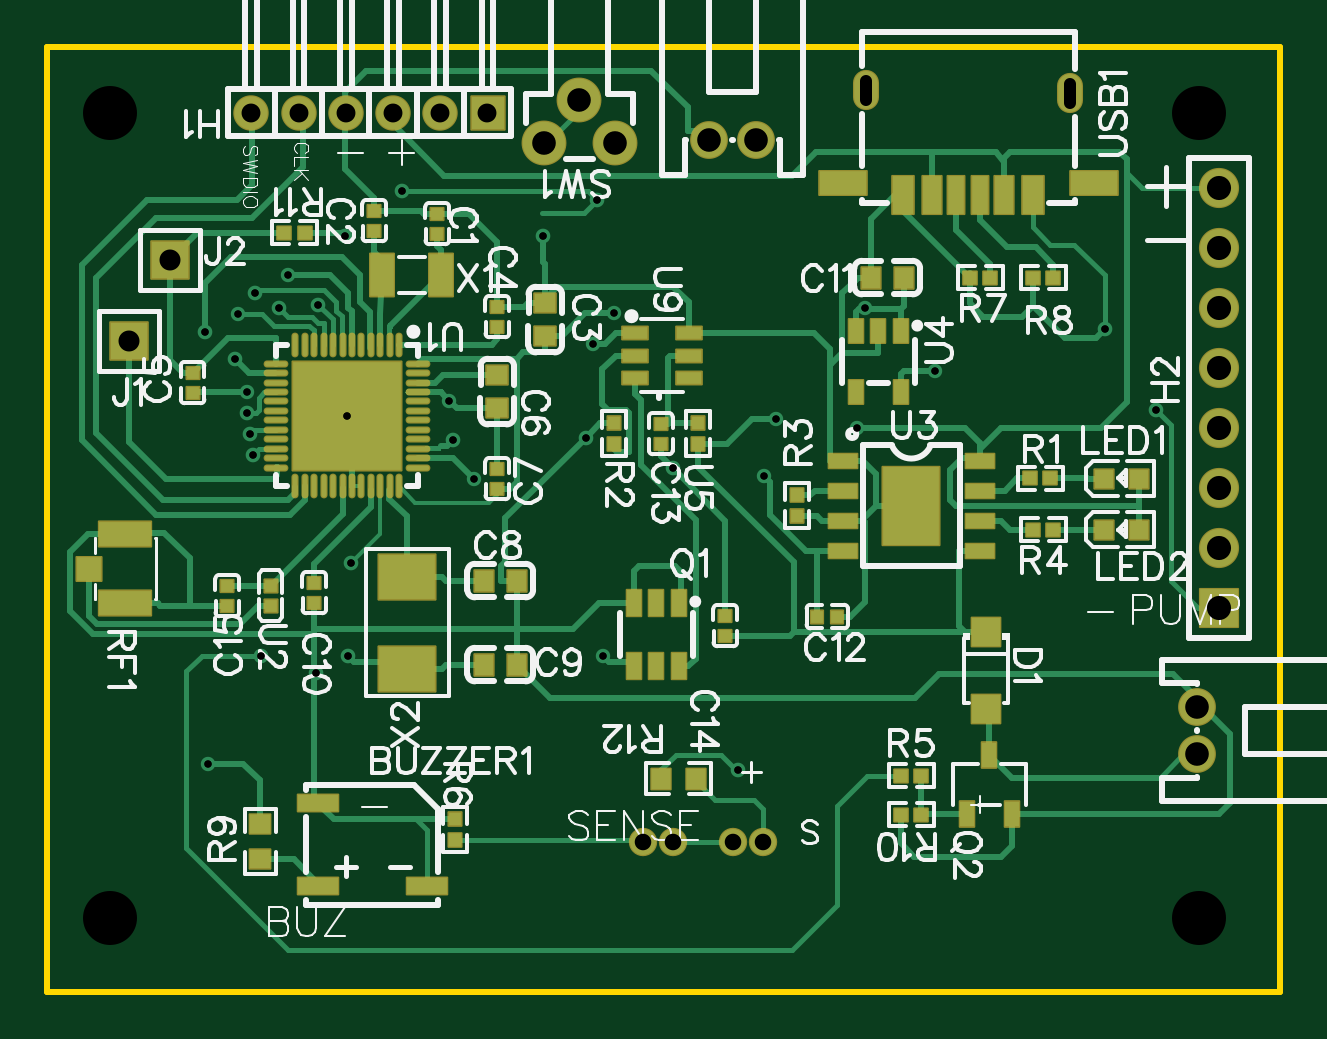
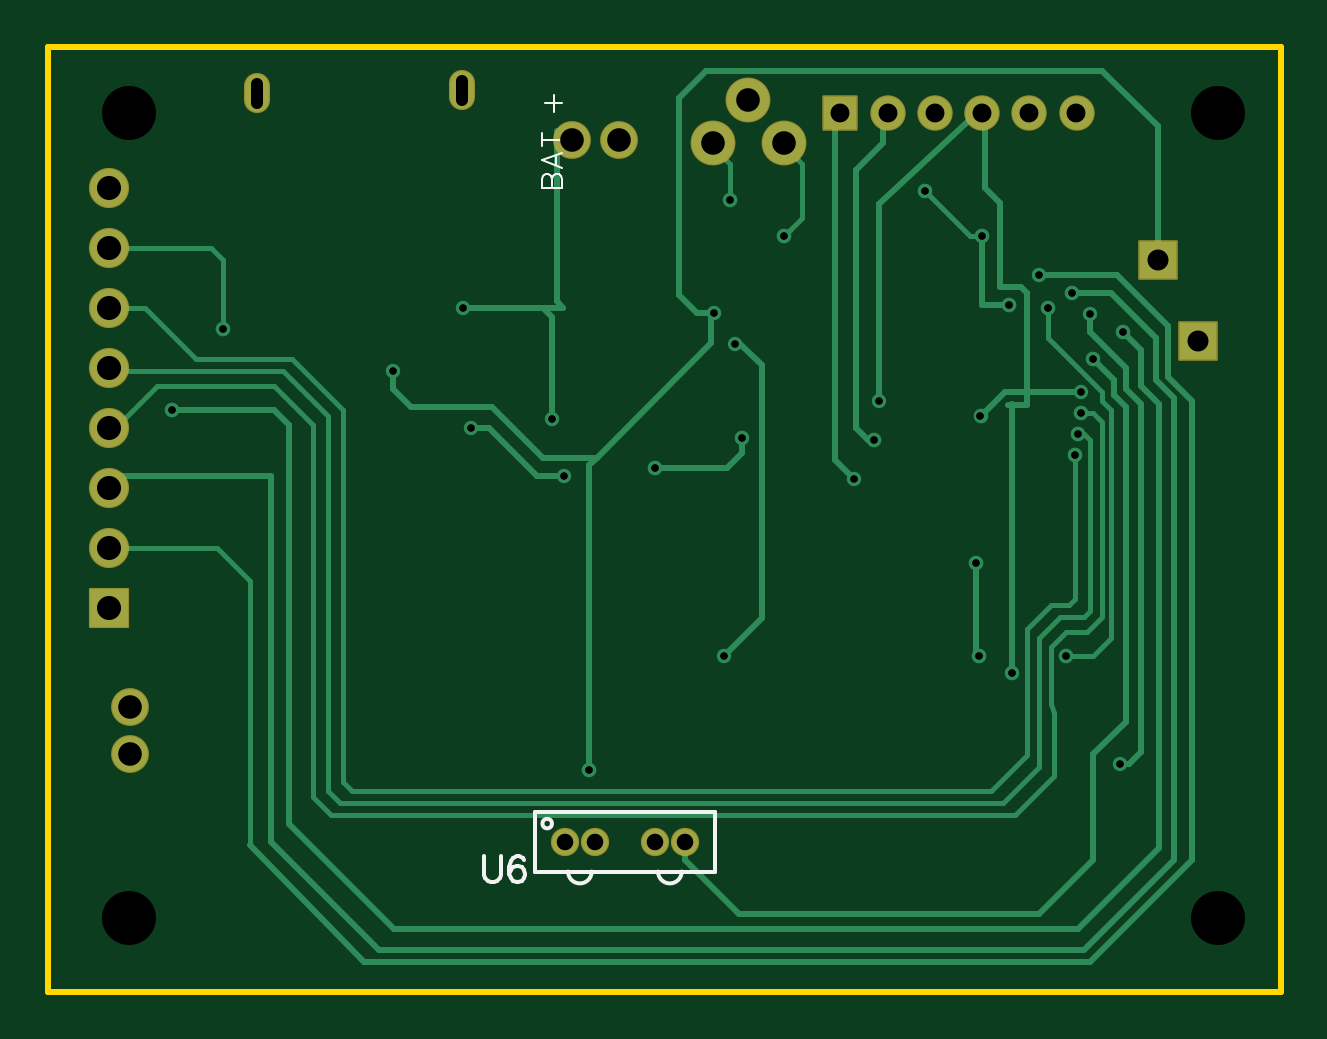
Circuit board: 11 layer files. Board 52.2 x 40.0 mm.
- drill: Drill_NPTH_Through.DRL (330 bytes)
- drill: Drill_PTH_Through.DRL (1588 bytes)
- drill: Drill_PTH_Through_Via.DRL (885 bytes)
- outline: Gerber_BoardOutlineLayer.GKO (637 bytes)
- bottom_copper: Gerber_BottomLayer.GBL (6961 bytes)
- bottom_silk: Gerber_BottomSilkscreenLayer.GBO (2177 bytes)
- bottom_mask: Gerber_BottomSolderMaskLayer.GBS (1792 bytes)
- top_copper: Gerber_TopLayer.GTL (24893 bytes)
- paste: Gerber_TopPasteMaskLayer.GTP (16416 bytes)
- top_silk: Gerber_TopSilkscreenLayer.GTO (56258 bytes)
- top_mask: Gerber_TopSolderMaskLayer.GTS (10840 bytes)

=== drill: Drill_NPTH_Through.DRL ===
M48
METRIC,LZ,000.000
;FILE_FORMAT=3:3
;TYPE=NON_PLATED
;Layer: NPTH_Through
;EasyEDA v6.5.57, 2026-07-01 10:19:50
;9afaf0bdf17a4b4e94e635eba880ba3c,d0571c7098b8490b8d1055de96b6f153,10
;Gerber Generator version 0.2
;Holesize 1 = 2.286 mm
T01C2.286
%
G05
G90
T01
X-023044Y-006033
X-023044Y028067
X023057Y028067
X023057Y-006033
M30

=== drill: Drill_PTH_Through.DRL ===
M48
METRIC,LZ,000.000
;FILE_FORMAT=3:3
;TYPE=PLATED
;Layer: PTH_Through
;EasyEDA v6.5.57, 2026-07-01 10:19:50
;9afaf0bdf17a4b4e94e635eba880ba3c,d0571c7098b8490b8d1055de96b6f153,10
;Gerber Generator version 0.2
;Holesize 1 = 0.306 mm
T01C0.306
;Holesize 2 = 0.310 mm
T02C0.310
;Holesize 3 = 0.501 mm
T03C0.501
;Holesize 4 = 0.701 mm
T04C0.701
;Holesize 5 = 0.800 mm
T05C0.800
;Holesize 6 = 0.889 mm
T06C0.889
;Holesize 7 = 1.000 mm
T07C1.000
;Holesize 8 = 1.021 mm
T08C1.021
%
G05
G90
T01
X011881Y017145
X-001717Y019596
X005150Y015113
X008886Y019808
X008579Y014732
X004642Y012700
X-015503Y021209
X-002597Y018288
X-002168Y005080
X-017653Y019558
X-018923Y000508
X-008693Y015875
X-017272Y016256
X-007663Y012573
T02
X000778Y013012
X-002919Y014282
X-013009Y015239
X-008518Y014224
X-012963Y005080
X-012836Y009017
X-017780Y017653
X-019050Y018796
X-016900Y020447
X-013090Y022860
X-014233Y019939
X-015884Y019812
X-016645Y005080
X019050Y018923
X-010677Y024765
X021209Y015494
X-004708Y022860
X-002422Y024384
X003547Y000254
X-017272Y015367
X-017145Y014478
X-017018Y013589
X-014351Y004348
T03
X008958Y029410G85X008958Y028610
X017598Y029283G85X017598Y028483
T04
X004572Y-002794
X003302Y-002794
X000762Y-002794
X-000508Y-002794
T05
X-013074Y028067
X-007074Y028067
X-009074Y028067
X-011074Y028067
X-015074Y028067
X-017073Y028067
T06
X-022234Y018415
X-020504Y021844
T07
X002293Y026924
X004293Y026924
X022978Y002905
X022978Y000905
X-003184Y028611
X-004684Y026761
X-001684Y026761
T08
X023876Y007112
X023876Y009652
X023876Y012192
X023876Y014732
X023876Y017272
X023876Y019812
X023876Y022352
X023876Y024892
M30

=== drill: Drill_PTH_Through_Via.DRL ===
M48
METRIC,LZ,000.000
;FILE_FORMAT=3:3
;TYPE=PLATED
;Layer: PTH_Through_Via
;EasyEDA v6.5.57, 2026-07-01 10:19:50
;9afaf0bdf17a4b4e94e635eba880ba3c,d0571c7098b8490b8d1055de96b6f153,10
;Gerber Generator version 0.2
;Holesize 1 = 0.306 mm
T01C0.306
;Holesize 2 = 0.310 mm
T02C0.310
%
G05
G90
T01
X011881Y017145
X-001717Y019596
X005150Y015113
X008886Y019808
X008579Y014732
X004642Y012700
X-015503Y021209
X-002597Y018288
X-002168Y005080
X-017653Y019558
X-018923Y000508
X-008693Y015875
X-017272Y016256
X-007663Y012573
T02
X000778Y013012
X-002919Y014282
X-013009Y015239
X-008518Y014224
X-012963Y005080
X-012836Y009017
X-017780Y017653
X-019050Y018796
X-016900Y020447
X-013090Y022860
X-014233Y019939
X-015884Y019812
X-016645Y005080
X019050Y018923
X-010677Y024765
X021209Y015494
X-004708Y022860
X-002422Y024384
X003547Y000254
X-017272Y015367
X-017145Y014478
X-017018Y013589
X-014351Y004348
M30

=== outline: Gerber_BoardOutlineLayer.GKO ===
G04 Layer: BoardOutlineLayer*
G04 EasyEDA v6.5.57, 2026-07-01 10:19:50*
G04 9afaf0bdf17a4b4e94e635eba880ba3c,d0571c7098b8490b8d1055de96b6f153,10*
G04 Gerber Generator version 0.2*
G04 Scale: 100 percent, Rotated: No, Reflected: No *
G04 Dimensions in millimeters *
G04 leading zeros omitted , absolute positions ,4 integer and 5 decimal *
%FSLAX45Y45*%
%MOMM*%

%ADD10C,0.2540*%
%ADD11C,0.0179*%
D10*
X-2571064Y2844800D02*
G01*
X-2571064Y3086100D01*
X2648635Y3086100D01*
X2648635Y-914400D01*
X-2571064Y-914400D01*
X-2571064Y-863600D01*
X-2571064Y-863600D01*
X-2571064Y1016000D01*
X-2571064Y1016000D01*
X-2571064Y2844800D01*

%LPD*%
M02*

=== bottom_copper: Gerber_BottomLayer.GBL (6961 bytes, source omitted) ===
=== bottom_silk: Gerber_BottomSilkscreenLayer.GBO ===
G04 Layer: BottomSilkscreenLayer*
G04 EasyEDA v6.5.57, 2026-07-01 10:19:50*
G04 9afaf0bdf17a4b4e94e635eba880ba3c,d0571c7098b8490b8d1055de96b6f153,10*
G04 Gerber Generator version 0.2*
G04 Scale: 100 percent, Rotated: No, Reflected: No *
G04 Dimensions in millimeters *
G04 leading zeros omitted , absolute positions ,4 integer and 5 decimal *
%FSLAX45Y45*%
%MOMM*%

%ADD10C,0.0762*%
%ADD11C,0.1524*%
%ADD12C,0.1501*%
%ADD13C,0.0107*%

%LPD*%
D10*
X553943Y2489200D02*
G01*
X469084Y2489200D01*
X553943Y2489200D02*
G01*
X553943Y2525567D01*
X549902Y2537691D01*
X545861Y2541732D01*
X537781Y2545773D01*
X529699Y2545773D01*
X521616Y2541732D01*
X517575Y2537691D01*
X513534Y2525567D01*
X513534Y2489200D02*
G01*
X513534Y2525567D01*
X509493Y2537691D01*
X505452Y2541732D01*
X497370Y2545773D01*
X485249Y2545773D01*
X477166Y2541732D01*
X473125Y2537691D01*
X469084Y2525567D01*
X469084Y2489200D01*
X553943Y2604770D02*
G01*
X469084Y2572443D01*
X553943Y2604770D02*
G01*
X469084Y2637096D01*
X497370Y2584564D02*
G01*
X497370Y2624975D01*
X553943Y2692054D02*
G01*
X469084Y2692054D01*
X553943Y2663766D02*
G01*
X553943Y2720339D01*
X541820Y2845607D02*
G01*
X469084Y2845607D01*
X505452Y2809239D02*
G01*
X505452Y2881975D01*
D11*
X800963Y-341884D02*
G01*
X800963Y-419862D01*
X795883Y-435355D01*
X785469Y-445770D01*
X769721Y-450850D01*
X759307Y-450850D01*
X743813Y-445770D01*
X733399Y-435355D01*
X728319Y-419862D01*
X728319Y-341884D01*
X631545Y-357378D02*
G01*
X636879Y-346963D01*
X652373Y-341884D01*
X662787Y-341884D01*
X678281Y-346963D01*
X688695Y-362712D01*
X694029Y-388620D01*
X694029Y-414528D01*
X688695Y-435355D01*
X678281Y-445770D01*
X662787Y-450850D01*
X657453Y-450850D01*
X641959Y-445770D01*
X631545Y-435355D01*
X626465Y-419862D01*
X626465Y-414528D01*
X631545Y-399034D01*
X641959Y-388620D01*
X657453Y-383539D01*
X662787Y-383539D01*
X678281Y-388620D01*
X688695Y-399034D01*
X694029Y-414528D01*
D12*
X584200Y-152400D02*
G01*
X-177800Y-152400D01*
X-177800Y-406400D01*
X584200Y-406400D01*
X584200Y-152400D01*
G75*
G01*
X64069Y-406397D02*
G02*
X-35931Y-406397I-50000J0D01*
G75*
G01*
X445069Y-406397D02*
G02*
X345069Y-406397I-50000J0D01*
G75*
G01
X553390Y-203200D02*
G03X553390Y-203200I-19990J0D01*
M02*

=== bottom_mask: Gerber_BottomSolderMaskLayer.GBS ===
G04 Layer: BottomSolderMaskLayer*
G04 EasyEDA v6.5.57, 2026-07-01 10:19:50*
G04 9afaf0bdf17a4b4e94e635eba880ba3c,d0571c7098b8490b8d1055de96b6f153,10*
G04 Gerber Generator version 0.2*
G04 Scale: 100 percent, Rotated: No, Reflected: No *
G04 Dimensions in millimeters *
G04 leading zeros omitted , absolute positions ,4 integer and 5 decimal *
%FSLAX45Y45*%
%MOMM*%

%AMMACRO1*4,1,8,-0.8207,-0.85,-0.85,-0.8207,-0.85,0.8207,-0.8207,0.85,0.8207,0.85,0.85,0.8207,0.85,-0.8207,0.8207,-0.85,-0.8207,-0.85,0*%
%AMMACRO2*4,1,8,-0.7207,-0.75,-0.75,-0.7207,-0.75,0.7207,-0.7207,0.75,0.7207,0.75,0.75,0.7207,0.75,-0.7207,0.7207,-0.75,-0.7207,-0.75,0*%
%AMMACRO3*4,1,8,-0.8085,-0.8382,-0.8382,-0.8084,-0.8382,0.8085,-0.8085,0.8382,0.8084,0.8382,0.8382,0.8085,0.8382,-0.8084,0.8084,-0.8382,-0.8085,-0.8382,0*%
%ADD10C,1.2016*%
%ADD11MACRO1*%
%ADD12C,1.7000*%
%ADD13C,1.6016*%
%ADD14C,1.9000*%
%ADD15C,1.5000*%
%ADD16MACRO2*%
%ADD17MACRO3*%
%ADD18O,1.101598X1.701597*%
%ADD19O,0.0109X1.701597*%

%LPD*%
D10*
G01*
X457200Y-279400D03*
G01*
X330200Y-279400D03*
G01*
X76200Y-279400D03*
G01*
X-50800Y-279400D03*
D11*
G01*
X2387600Y711200D03*
D12*
G01*
X2387600Y965200D03*
G01*
X2387600Y1219200D03*
G01*
X2387600Y1473200D03*
G01*
X2387600Y1727200D03*
G01*
X2387600Y1981200D03*
G01*
X2387600Y2235200D03*
G01*
X2387600Y2489200D03*
D13*
G01*
X229336Y2692400D03*
G01*
X429336Y2692400D03*
G01*
X2297836Y290499D03*
G01*
X2297836Y90500D03*
D14*
G01*
X-318338Y2861106D03*
G01*
X-468375Y2676093D03*
G01*
X-168351Y2676093D03*
D15*
G01*
X-1307363Y2806700D03*
D16*
G01*
X-707363Y2806698D03*
D15*
G01*
X-907364Y2806700D03*
G01*
X-1107363Y2806700D03*
G01*
X-1507362Y2806700D03*
G01*
X-1707362Y2806700D03*
D17*
G01*
X-2223363Y1841500D03*
G01*
X-2050364Y2184400D03*
D18*
G01*
X895832Y2901061D03*
G01*
X1759838Y2888361D03*
M02*

=== top_copper: Gerber_TopLayer.GTL (24893 bytes, source omitted) ===
=== paste: Gerber_TopPasteMaskLayer.GTP (16416 bytes, source omitted) ===
=== top_silk: Gerber_TopSilkscreenLayer.GTO (56258 bytes, source omitted) ===
=== top_mask: Gerber_TopSolderMaskLayer.GTS (10840 bytes, source omitted) ===
